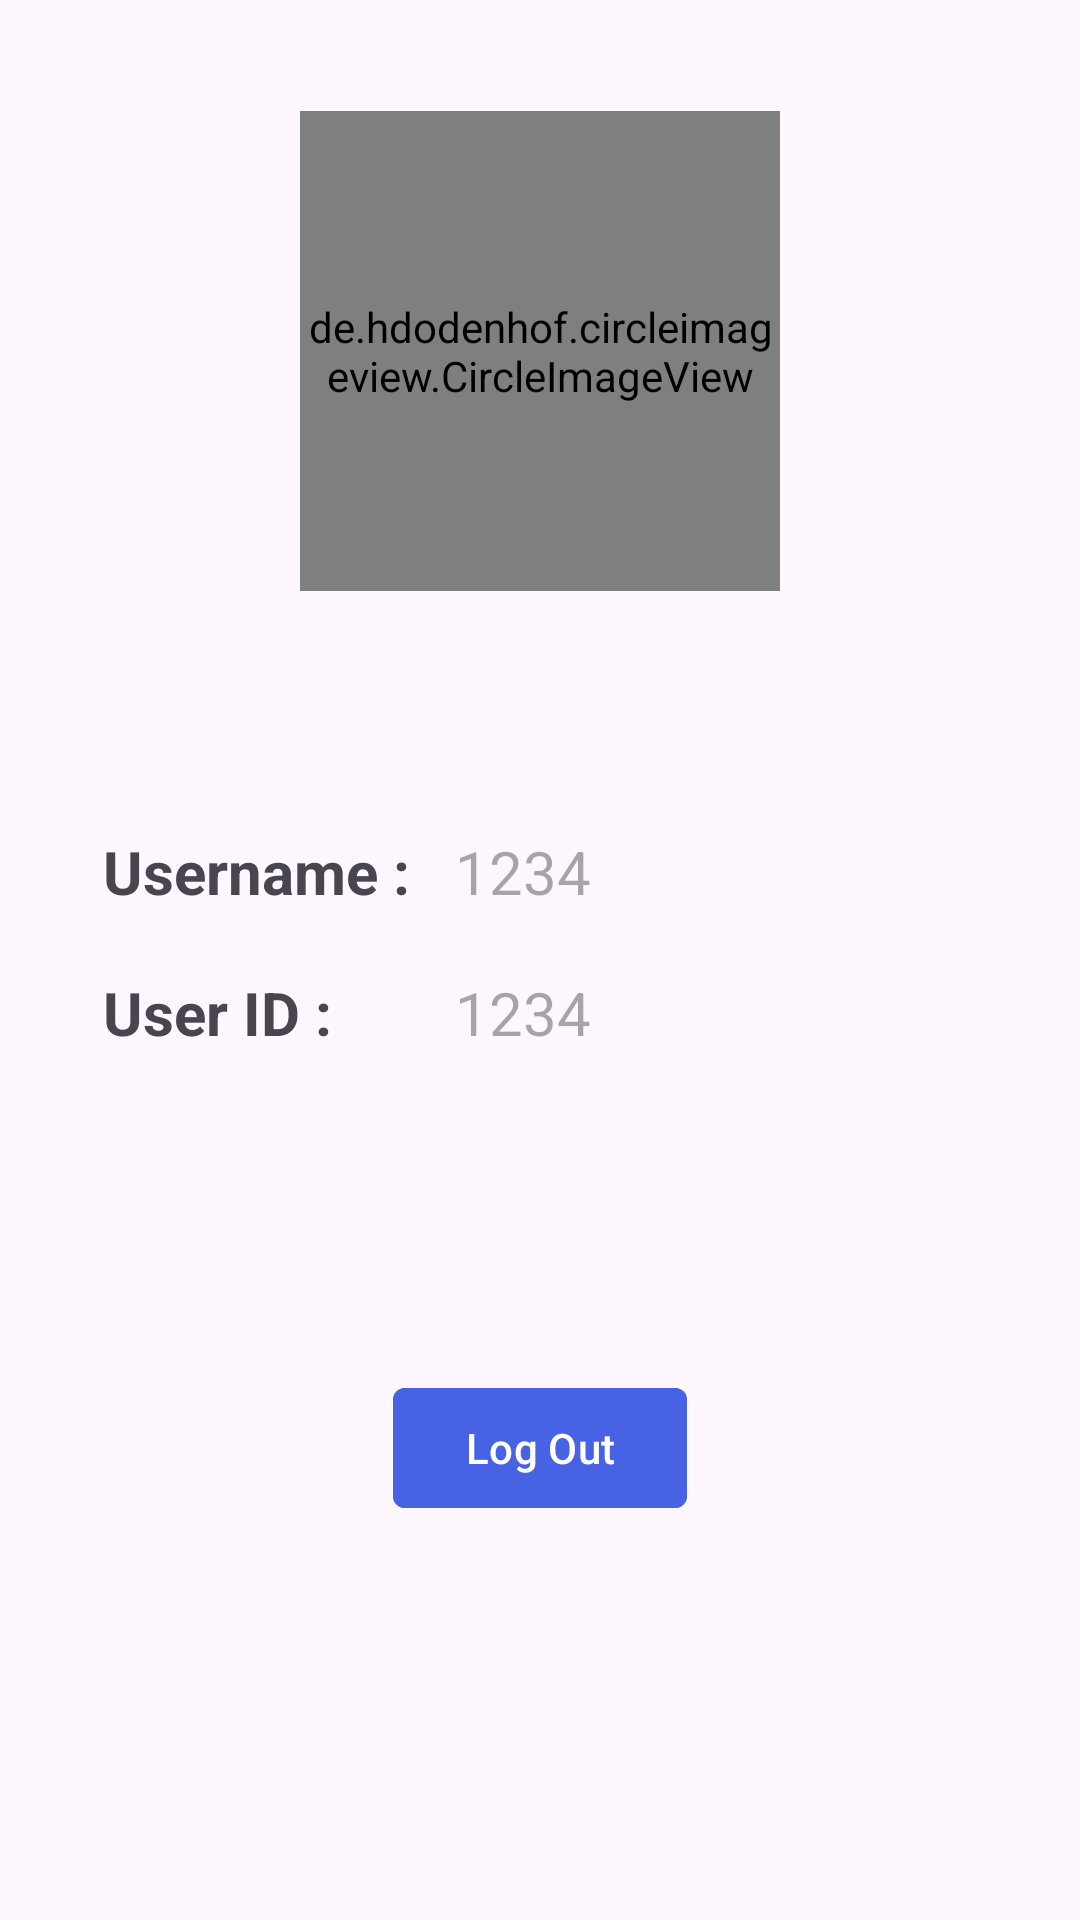

Produce the Android XML layout that renders to this screen, including the resource entries it uses.
<!-- AndroidManifest.xml: application theme Theme.Jatayu_sih -->
<!-- res/layout/fragment_profile_fragment.xml -->
<?xml version="1.0" encoding="utf-8"?>
<androidx.constraintlayout.widget.ConstraintLayout xmlns:android="http://schemas.android.com/apk/res/android"
    xmlns:app="http://schemas.android.com/apk/res-auto"
    xmlns:tools="http://schemas.android.com/tools"
    android:layout_width="match_parent"
    android:layout_height="match_parent"
    tools:context=".nav_fragment.profile_fragment">

    <de.hdodenhof.circleimageview.CircleImageView
        android:id="@+id/profileimg"
        android:layout_width="160dp"
        android:layout_height="160dp"
        android:src="@drawable/user"
        android:scaleType="centerCrop"
        app:layout_constraintEnd_toEndOf="@+id/guidelineRight"
        app:layout_constraintStart_toStartOf="@+id/guidelineLeft"
        app:layout_constraintTop_toBottomOf="@+id/guidelineTop"
        android:layout_marginTop="10dp"/>

    <TextView
        android:id="@+id/tvOrganisationtext"
        android:layout_width="wrap_content"
        android:layout_height="wrap_content"
        android:text="Username : "
        android:layout_marginStart="20dp"
        app:layout_constraintStart_toStartOf="@+id/guidelineLeft"
        app:layout_constraintTop_toBottomOf="@+id/profileimg"
        android:layout_marginTop="80dp"
        android:textSize="20sp"
        android:textStyle="bold"/>


    <TextView
        android:id="@+id/username"
        android:layout_width="wrap_content"
        android:layout_height="wrap_content"
        app:layout_constraintStart_toEndOf="@+id/tvOrganisationtext"
        android:hint="1234"
        android:textSize="20sp"
        android:layout_marginStart="10dp"
        android:layout_marginTop="80dp"
        android:textColor="@color/black"
        app:layout_constraintTop_toBottomOf="@+id/profileimg"/>

    <TextView
        android:id="@+id/tvTrooptext"
        android:layout_width="wrap_content"
        android:layout_height="wrap_content"
        android:text="User ID : "
        android:layout_marginStart="20dp"
        app:layout_constraintStart_toStartOf="@+id/guidelineLeft"
        app:layout_constraintTop_toBottomOf="@+id/tvOrganisationtext"
        android:layout_marginTop="20dp"
        android:textSize="20sp"
        android:textStyle="bold"/>

    <TextView
        android:id="@+id/userId"
        android:layout_width="wrap_content"
        android:layout_height="wrap_content"
        app:layout_constraintStart_toEndOf="@+id/tvOrganisationtext"
        android:hint="1234"
        android:textSize="20sp"
        android:layout_marginStart="10dp"
        android:layout_marginTop="20dp"
        android:textColor="@color/black"
        app:layout_constraintTop_toBottomOf="@+id/tvOrganisationtext"/>

    <com.google.android.material.button.MaterialButton
        android:id="@+id/btnLogOut"
        android:layout_width="wrap_content"
        android:layout_height="wrap_content"
        app:layout_constraintStart_toEndOf="@+id/guidelineLeft"
        android:text="Log Out"
        app:cornerRadius="4dp"
        android:backgroundTint="@color/primary_color"
        app:layout_constraintBottom_toTopOf="@+id/guidelineBottom"
        app:layout_constraintEnd_toStartOf="@+id/guidelineRight"
        app:layout_constraintTop_toBottomOf="@+id/tvTrooptext" />

    <androidx.constraintlayout.widget.Guideline
        android:id="@+id/guidelineLeft"
        android:layout_width="wrap_content"
        android:layout_height="wrap_content"
        android:orientation="vertical"
        app:layout_constraintGuide_percent="0.04" />

    <androidx.constraintlayout.widget.Guideline
        android:id="@+id/guidelineRight"
        android:layout_width="wrap_content"
        android:layout_height="wrap_content"
        android:orientation="vertical"
        app:layout_constraintGuide_percent="0.96" />

    <androidx.constraintlayout.widget.Guideline
        android:id="@+id/guidelineTop"
        android:layout_width="wrap_content"
        android:layout_height="wrap_content"
        android:orientation="horizontal"
        app:layout_constraintGuide_percent="0.042" />
    <androidx.constraintlayout.widget.Guideline
        android:id="@+id/guidelineBottom"
        android:layout_width="wrap_content"
        android:layout_height="wrap_content"
        android:orientation="horizontal"
        app:layout_constraintGuide_percent="0.96" />

</androidx.constraintlayout.widget.ConstraintLayout>
<!-- resources referenced by this layout -->
<resources>
  <color name="black">#FF000000</color>
  <color name="primary_color">#4763E4</color>
  <style name="Theme.Jatayu_sih" parent="Base.Theme.Jatayu_sih" />
  <style name="Base.Theme.Jatayu_sih" parent="Theme.Material3.DayNight.NoActionBar">
          
          
      </style>
</resources>
